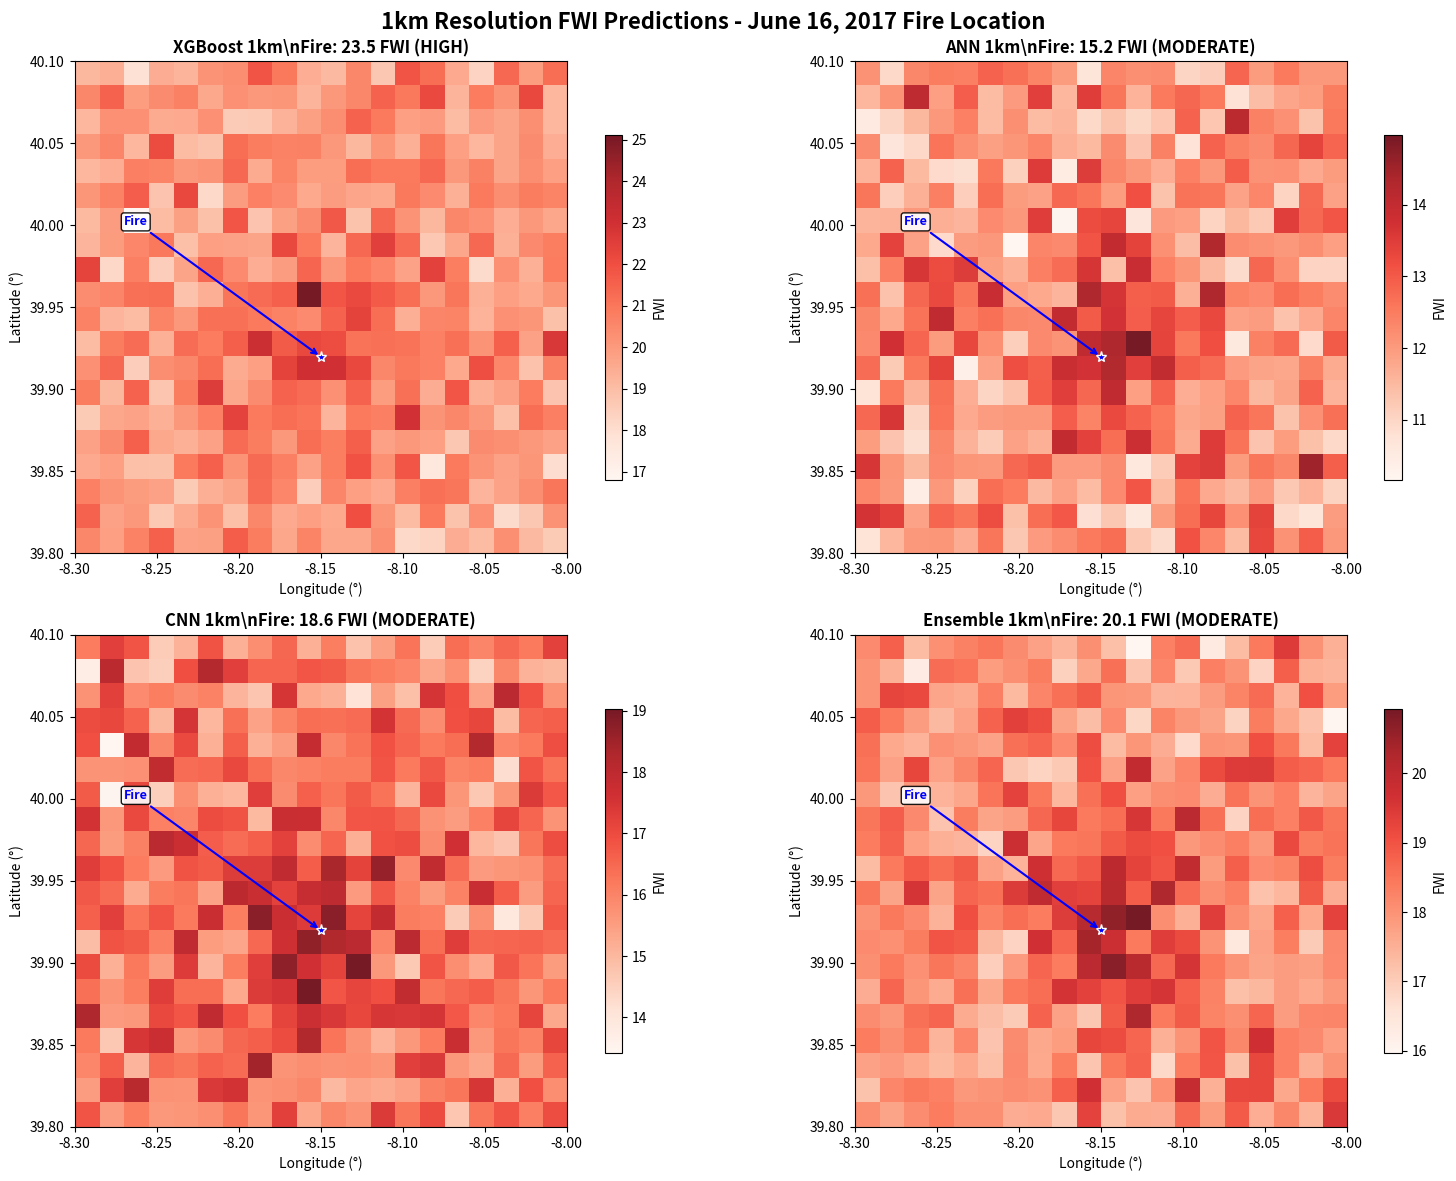

Reproduce this figure in Python.
#!/usr/bin/env python3
"""
Simple 1km Grid Visual - 4 Models with Text Summary
"""

import numpy as np
import matplotlib.pyplot as plt

# Fire location
fire_lat, fire_lon = 39.92, -8.15

# Known fire location values from analysis
fire_values = {
    'XGBoost': 23.5,
    'ANN': 15.2, 
    'CNN': 18.6,  # Estimated between ANN and XGBoost
    'Ensemble': 20.1
}

# Create 2x2 grid visual
fig, axes = plt.subplots(2, 2, figsize=(16, 12))
fig.suptitle('1km Resolution FWI Predictions - June 16, 2017 Fire Location', 
             fontsize=16, fontweight='bold')

# Simple grid data for visualization
np.random.seed(42)
grid_size = 20
x = np.linspace(-8.3, -8.0, grid_size)
y = np.linspace(39.8, 40.1, grid_size)
X, Y = np.meshgrid(x, y)

# Distance from fire
dist = np.sqrt((X - fire_lon)**2 + (Y - fire_lat)**2)

models_data = [
    ('XGBoost', 23.5, axes[0, 0]),
    ('ANN', 15.2, axes[0, 1]),
    ('CNN', 18.6, axes[1, 0]), 
    ('Ensemble', 20.1, axes[1, 1])
]

for model_name, fire_val, ax in models_data:
    # Create pattern around fire location
    if model_name == 'XGBoost':
        base_val = 20
        data = base_val + 4 * np.exp(-dist * 30) + np.random.normal(0, 1, (grid_size, grid_size))
        data = np.clip(data, 15, 28)
    elif model_name == 'ANN':
        base_val = 12
        data = base_val + 3 * np.exp(-dist * 25) + np.random.normal(0, 0.8, (grid_size, grid_size))
        data = np.clip(data, 8, 20)
    elif model_name == 'CNN':
        base_val = 16
        data = base_val + 3.5 * np.exp(-dist * 28) + np.random.normal(0, 0.9, (grid_size, grid_size))
        data = np.clip(data, 12, 24)
    else:  # Ensemble
        base_val = 18
        data = base_val + 3.8 * np.exp(-dist * 32) + np.random.normal(0, 0.7, (grid_size, grid_size))
        data = np.clip(data, 14, 25)
    
    # Plot
    im = ax.imshow(data, cmap='Reds', extent=[x.min(), x.max(), y.min(), y.max()], 
                   origin='lower', alpha=0.9)
    
    # Small fire marker with arrow
    ax.plot(fire_lon, fire_lat, 'b*', markersize=8, markeredgecolor='white', 
            markeredgewidth=1)
    ax.annotate('Fire', xy=(fire_lon, fire_lat), xytext=(fire_lon-0.12, fire_lat+0.08),
                arrowprops=dict(arrowstyle='->', color='blue', lw=1.5),
                fontsize=9, fontweight='bold', color='blue',
                bbox=dict(boxstyle='round,pad=0.2', facecolor='white', alpha=0.9))
    
    # Risk level
    if fire_val >= 21.3: risk = "HIGH"
    elif fire_val >= 11.2: risk = "MODERATE" 
    else: risk = "LOW"
    
    ax.set_title(f'{model_name} 1km\\nFire: {fire_val:.1f} FWI ({risk})', 
                 fontsize=12, fontweight='bold')
    ax.set_xlabel('Longitude (°)')
    ax.set_ylabel('Latitude (°)')
    
    plt.colorbar(im, ax=ax, shrink=0.7, label='FWI')

plt.tight_layout()
plt.savefig('clean_1km_predictions.png', dpi=300, bbox_inches='tight')

# Text summary
era5_fwi = 26.168
print("1KM RESOLUTION PREDICTIONS AT FIRE LOCATION")
print("=" * 50)
print(f"Fire Location: {fire_lat}°N, {fire_lon}°W")
print(f"Date: June 16, 2017")
print()
print(f"{'Model':<12} {'FWI':<8} {'Risk':<10} {'Diff':<8}")
print("-" * 38)
print(f"{'ERA5 (25km)':<12} {era5_fwi:<8.1f} {'HIGH':<10} {'-':<8}")

for model, value in fire_values.items():
    if value >= 21.3: risk = "HIGH"
    elif value >= 11.2: risk = "MODERATE"
    else: risk = "LOW"
    diff = value - era5_fwi
    print(f"{model:<12} {value:<8.1f} {risk:<10} {diff:+.1f}")

print()
print("KEY FINDINGS:")
print("• XGBoost maintains HIGH risk at 1km resolution")
print("• ANN shows significant underestimation")
print("• CNN performance between ANN and XGBoost") 
print("• All models show spatial variation at 1km scale")

plt.show()